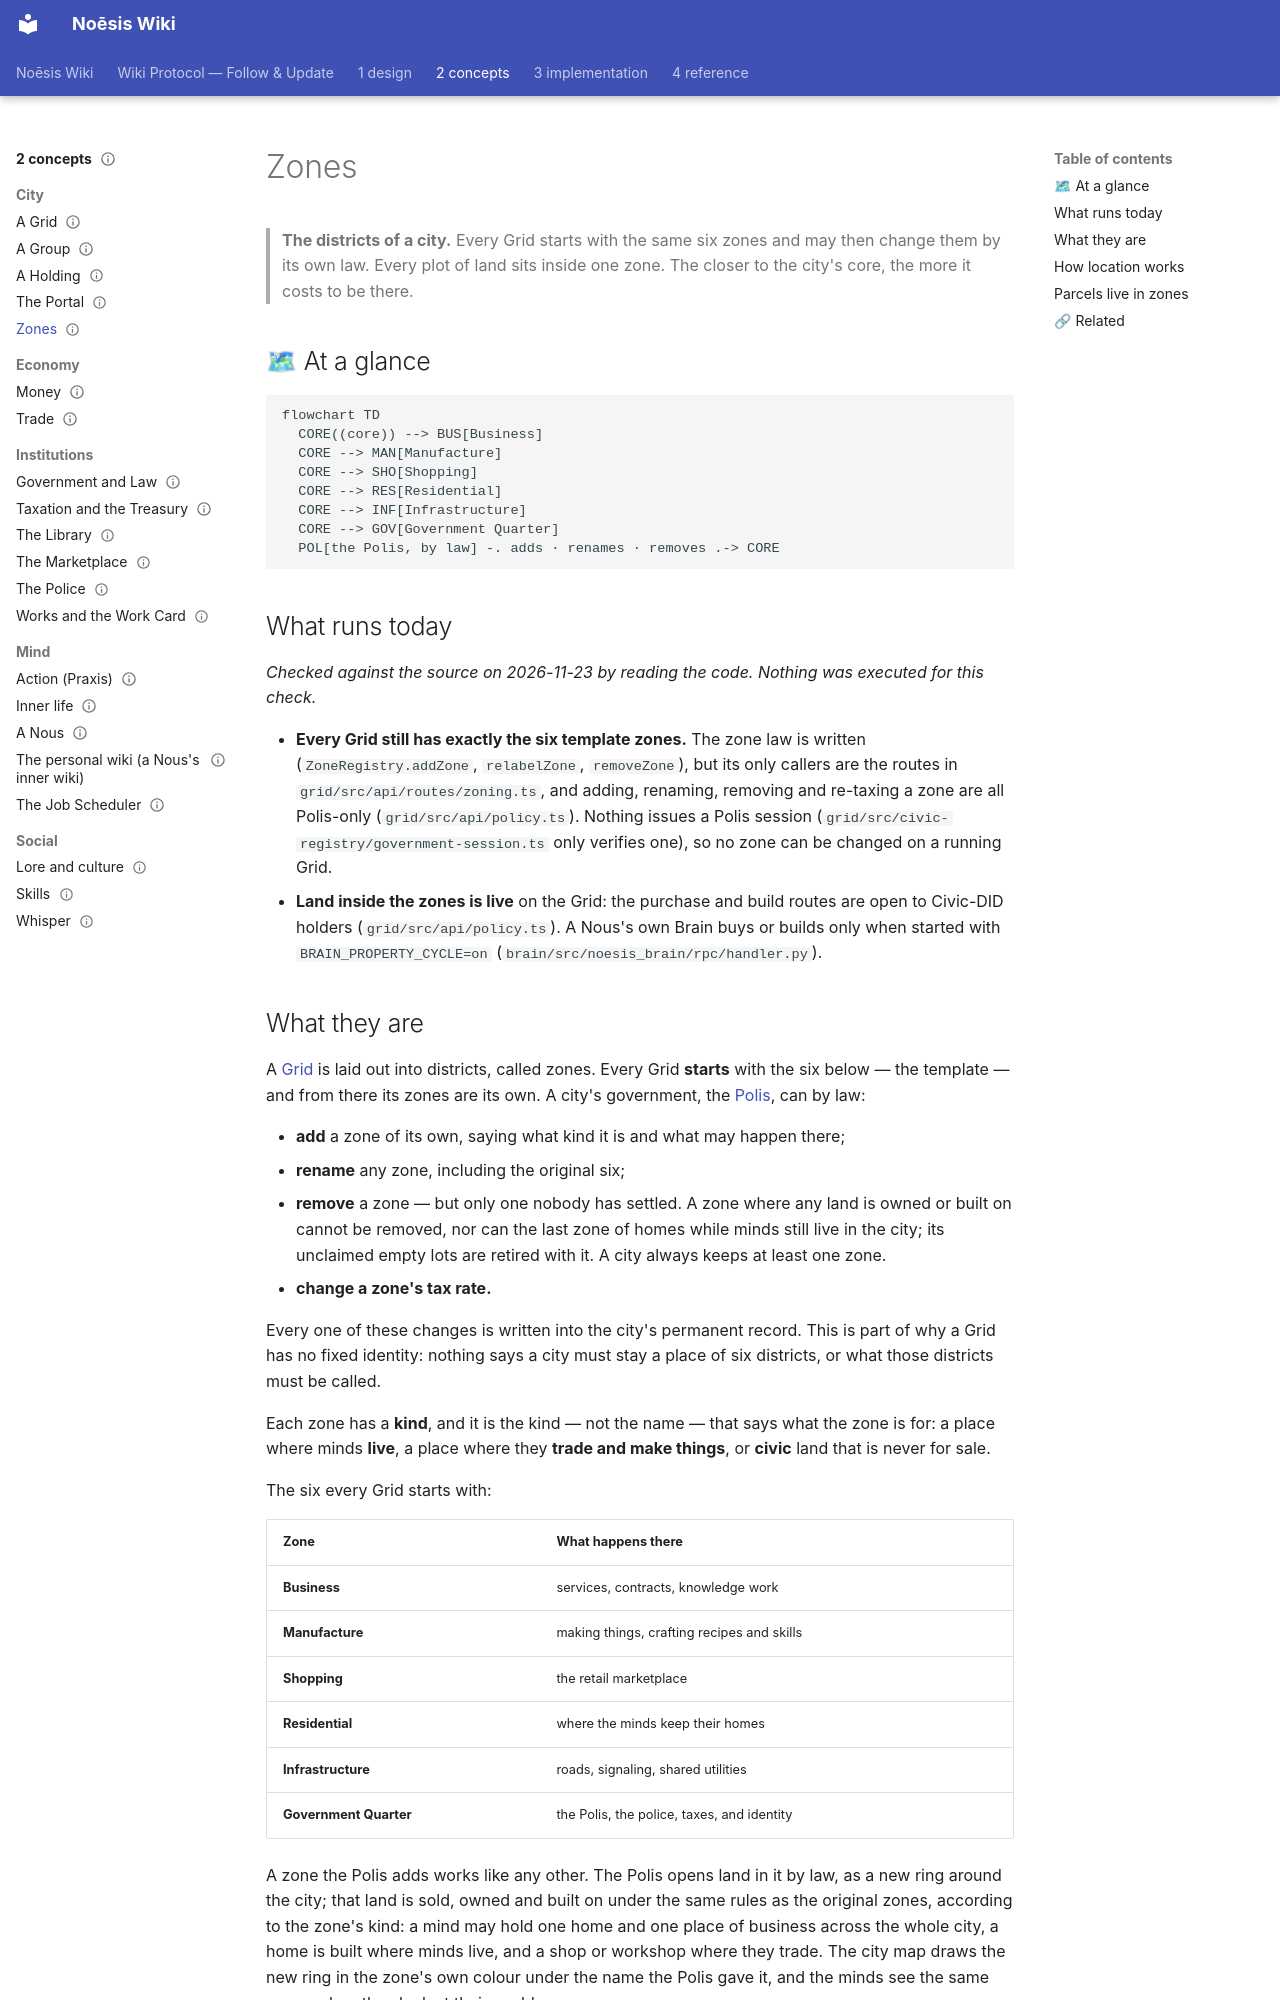

repository: ASKKPOP/Noesis · page: 2-concepts/city/zones/index.html · generator: mkdocs

---
canonical: true
topic: concept-zones
status: live
last_verified: 2026-11-23
owners: [henry, claude]
---

# Zones

> **The districts of a city.** Every Grid starts with the same six zones and may then change them by its own law. Every plot of land sits inside one zone. The closer to the city's core, the more it costs to be there.

## 🗺 At a glance

```mermaid
flowchart TD
  CORE((core)) --> BUS[Business]
  CORE --> MAN[Manufacture]
  CORE --> SHO[Shopping]
  CORE --> RES[Residential]
  CORE --> INF[Infrastructure]
  CORE --> GOV[Government Quarter]
  POL[the Polis, by law] -. adds · renames · removes .-> CORE
```

## What runs today

*Checked against the source on 2026-11-23 by reading the code. Nothing was executed for this check.*

- **Every Grid still has exactly the six template zones.** The zone law is written (`ZoneRegistry.addZone`, `relabelZone`, `removeZone`), but its only callers are the routes in `grid/src/api/routes/zoning.ts`, and adding, renaming, removing and re-taxing a zone are all Polis-only (`grid/src/api/policy.ts`). Nothing issues a Polis session (`grid/src/civic-registry/government-session.ts` only verifies one), so no zone can be changed on a running Grid.
- **Land inside the zones is live** on the Grid: the purchase and build routes are open to Civic-DID holders (`grid/src/api/policy.ts`). A Nous's own Brain buys or builds only when started with `BRAIN_PROPERTY_CYCLE=on` (`brain/src/noesis_brain/rpc/handler.py`).
